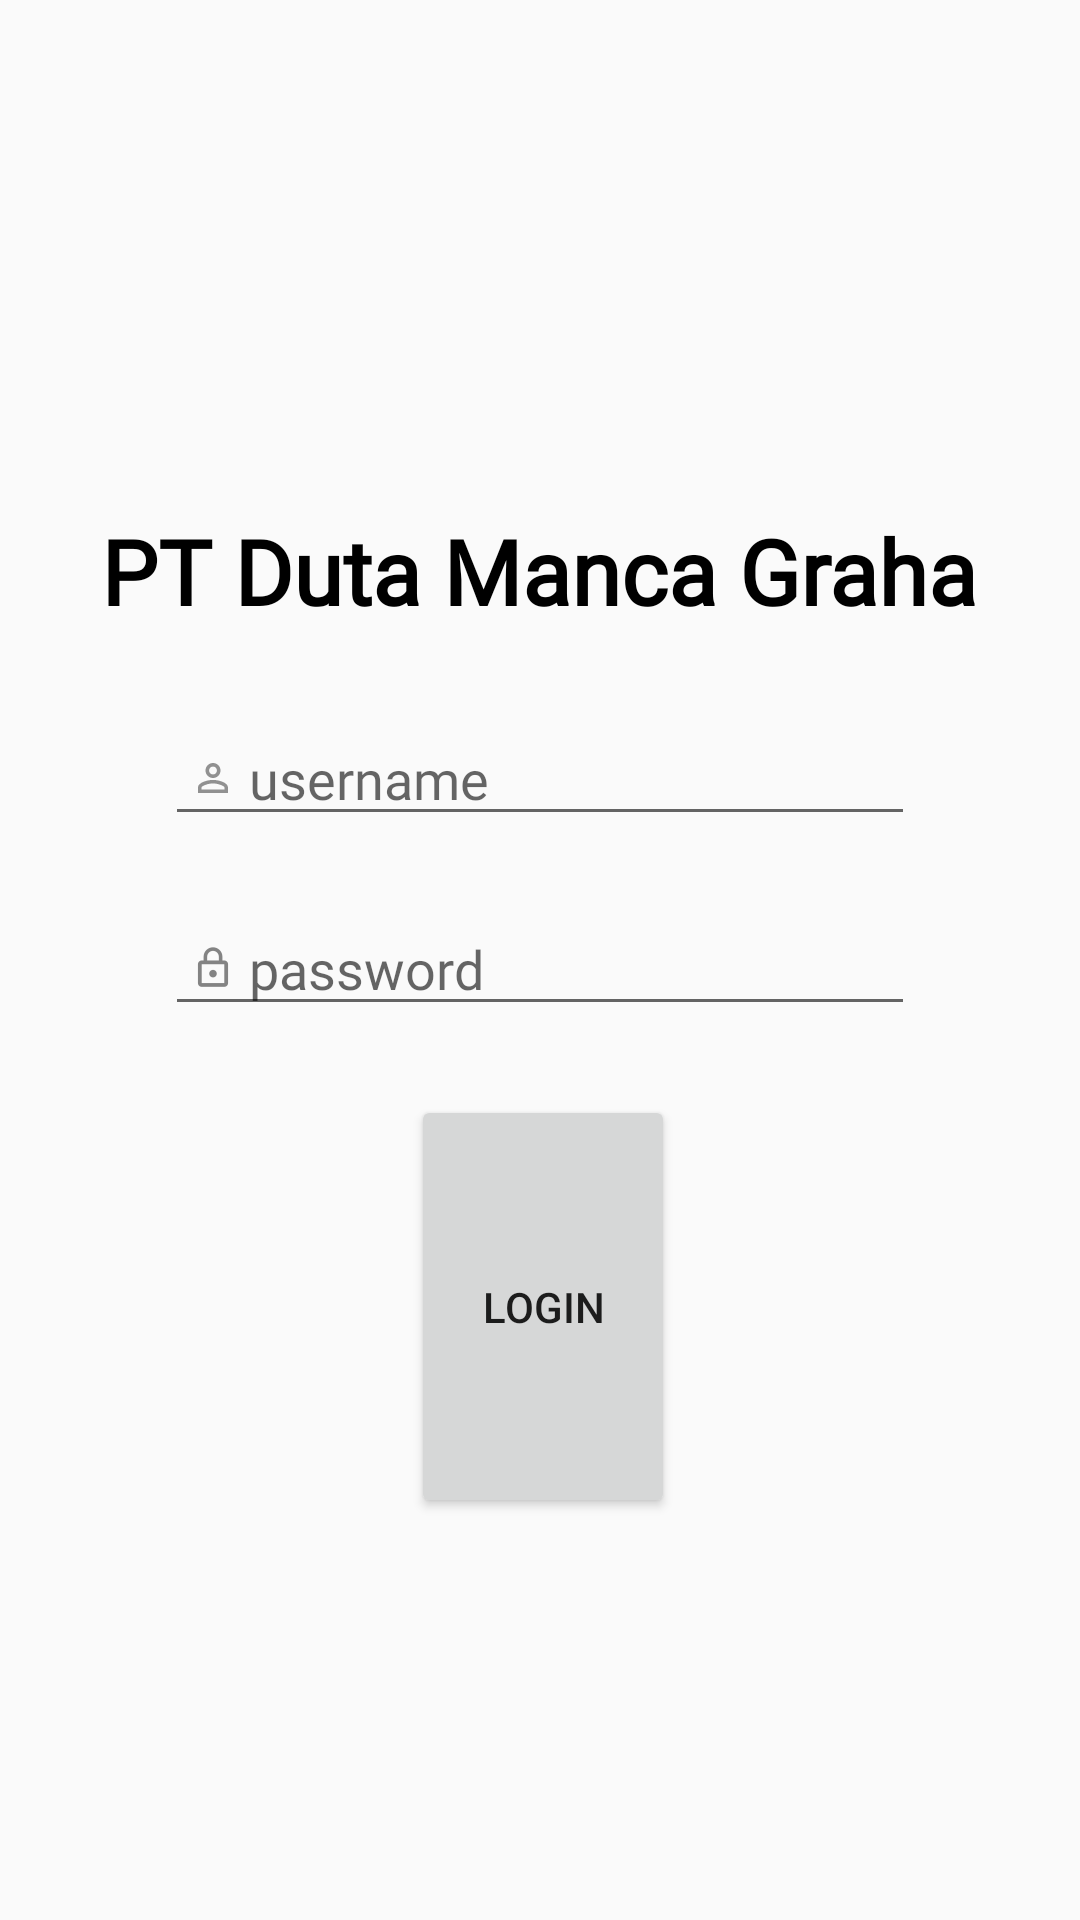

Reconstruct the res/layout file that produces this screen, plus the resources it refers to.
<!-- AndroidManifest.xml: application theme AppTheme -->
<!-- res/layout/activity_main.xml -->
<?xml version="1.0" encoding="utf-8"?>
<RelativeLayout xmlns:android="http://schemas.android.com/apk/res/android"
    xmlns:app="http://schemas.android.com/apk/res-auto"
    xmlns:tools="http://schemas.android.com/tools"
    android:layout_width="match_parent"
    android:layout_height="match_parent"
    tools:context=".MainActivity">

    <ImageView
        android:id="@+id/imageView5"
        android:layout_width="wrap_content"
        android:layout_height="110dp"
        android:layout_alignParentStart="true"
        android:layout_alignParentTop="true"
        android:layout_centerHorizontal="true"
        android:layout_marginStart="0dp"
        android:layout_marginTop="42dp"
        app:srcCompat="@drawable/logo" />

    <TextView
        android:id="@+id/title"
        android:layout_width="wrap_content"
        android:layout_height="wrap_content"
        android:layout_below="@+id/imageView5"
        android:layout_centerHorizontal="true"
        android:layout_marginTop="18dp"
        android:fontFamily="@font/open_sans_bold"
        android:shadowDx="1"
        android:shadowDy="1"
        android:text="@string/pt_duta_manca_graha"
        android:textColor="#000000"
        android:textSize="30sp"
        android:textStyle="bold" />

    <EditText
        android:id="@+id/username"
        android:layout_width="250dp"
        android:layout_height="wrap_content"
        android:layout_below="@+id/title"
        android:layout_centerHorizontal="true"
        android:layout_marginTop="27dp"
        android:contentDescription="@string/username"
        android:drawableLeft="@drawable/ic_action_name"
        android:fontFamily="@font/open_sans_light"
        android:hint="@string/username"
        android:inputType="text" />

    <EditText
        android:id="@+id/password"
        android:layout_width="250dp"
        android:layout_height="wrap_content"
        android:layout_below="@+id/username"
        android:layout_centerHorizontal="true"
        android:layout_marginTop="22dp"
        android:contentDescription="@string/password"
        android:drawableLeft="@drawable/ic_password"
        android:fontFamily="@font/open_sans_light"
        android:hint="@string/password"
        android:importantForAutofill="no"
        android:inputType="textPassword" />

    <Button
        android:id="@+id/button_login"
        android:layout_width="wrap_content"
        android:layout_height="wrap_content"
        android:layout_below="@+id/password"
        android:layout_alignParentStart="true"
        android:layout_alignParentEnd="true"
        android:layout_alignParentBottom="true"
        android:layout_marginStart="137dp"
        android:layout_marginTop="23dp"
        android:layout_marginEnd="135dp"
        android:layout_marginBottom="134dp"
        android:text="Login" />


</RelativeLayout>
<!-- resources referenced by this layout -->
<resources>
  <!-- drawable ic_action_name (drawable-anydpi) -->
  <vector xmlns:android="http://schemas.android.com/apk/res/android"
      android:width="24dp"
      android:height="24dp"
      android:viewportWidth="38.4"
      android:viewportHeight="38.4"
      android:tint="#919191">
    <group android:translateX="7.2"
        android:translateY="7.2">
        <path
            android:fillColor="#FF000000"
            android:pathData="M12,5.9c1.16,0 2.1,0.94 2.1,2.1s-0.94,2.1 -2.1,2.1S9.9,9.16 9.9,8s0.94,-2.1 2.1,-2.1m0,9c2.97,0 6.1,1.46 6.1,2.1v1.1L5.9,18.1L5.9,17c0,-0.64 3.13,-2.1 6.1,-2.1M12,4C9.79,4 8,5.79 8,8s1.79,4 4,4 4,-1.79 4,-4 -1.79,-4 -4,-4zM12,13c-2.67,0 -8,1.34 -8,4v3h16v-3c0,-2.66 -5.33,-4 -8,-4z"/>
    </group>
  </vector>
  <!-- drawable ic_password: png bitmap (drawable-hdpi, 375 bytes) -->
  <!-- drawable logo: jpg bitmap (drawable, 66602 bytes) -->
  <string name="password">password</string>
  <string name="pt_duta_manca_graha">PT Duta Manca Graha</string>
  <string name="username">username</string>
  <style name="AppTheme" parent="Theme.AppCompat.Light.DarkActionBar">
          
          <item name="colorPrimary">@color/colorPrimary</item>
          <item name="colorPrimaryDark">@color/colorPrimaryDark</item>
          <item name="colorAccent">#209B7C</item>
          <item name="alertDialogTheme">@style/AlertDialogTheme</item>
      </style>
  <color name="colorPrimary">#008577</color>
  <color name="colorPrimaryDark">#00574B</color>
  <style name="AlertDialogTheme" parent="ThemeOverlay.AppCompat.Dialog.Alert">
          <item name="buttonBarNegativeButtonStyle">@style/NegativeButtonStyle</item>
          <item name="buttonBarPositiveButtonStyle">@style/PositiveButtonStyle</item>
      </style>
  <style name="NegativeButtonStyle" parent="Widget.AppCompat.Button.ButtonBar.AlertDialog">
  
      </style>
  <style name="PositiveButtonStyle" parent="Widget.AppCompat.Button.ButtonBar.AlertDialog">
          <item name="android:background">@drawable/rounded_button</item>
          <item name="android:textColor">#ffff</item>
      </style>
  <!-- drawable rounded_button (drawable) -->
  <?xml version="1.0" encoding="utf-8"?>
  <selector xmlns:android="http://schemas.android.com/apk/res/android">
  <item>
      <shape
          android:shape="rectangle">
          <corners
              android:bottomLeftRadius="10dp"
              android:topLeftRadius="10dp"
              android:topRightRadius="10dp"
              android:bottomRightRadius="10dp"
              android:radius="10dp" />
          <solid
              android:color="#209C7D"/>
      </shape>
  </item>
  
      <item
          android:state_pressed="true">
          <shape
              android:shape="rectangle">
              <corners
                  android:bottomLeftRadius="10dp"
                  android:topLeftRadius="10dp"
                  android:topRightRadius="10dp"
                  android:bottomRightRadius="10dp"
                  android:radius="10dp" />
              <solid
                  android:color="#008577"/>
          </shape>
  
      </item>
  
  </selector>
</resources>
